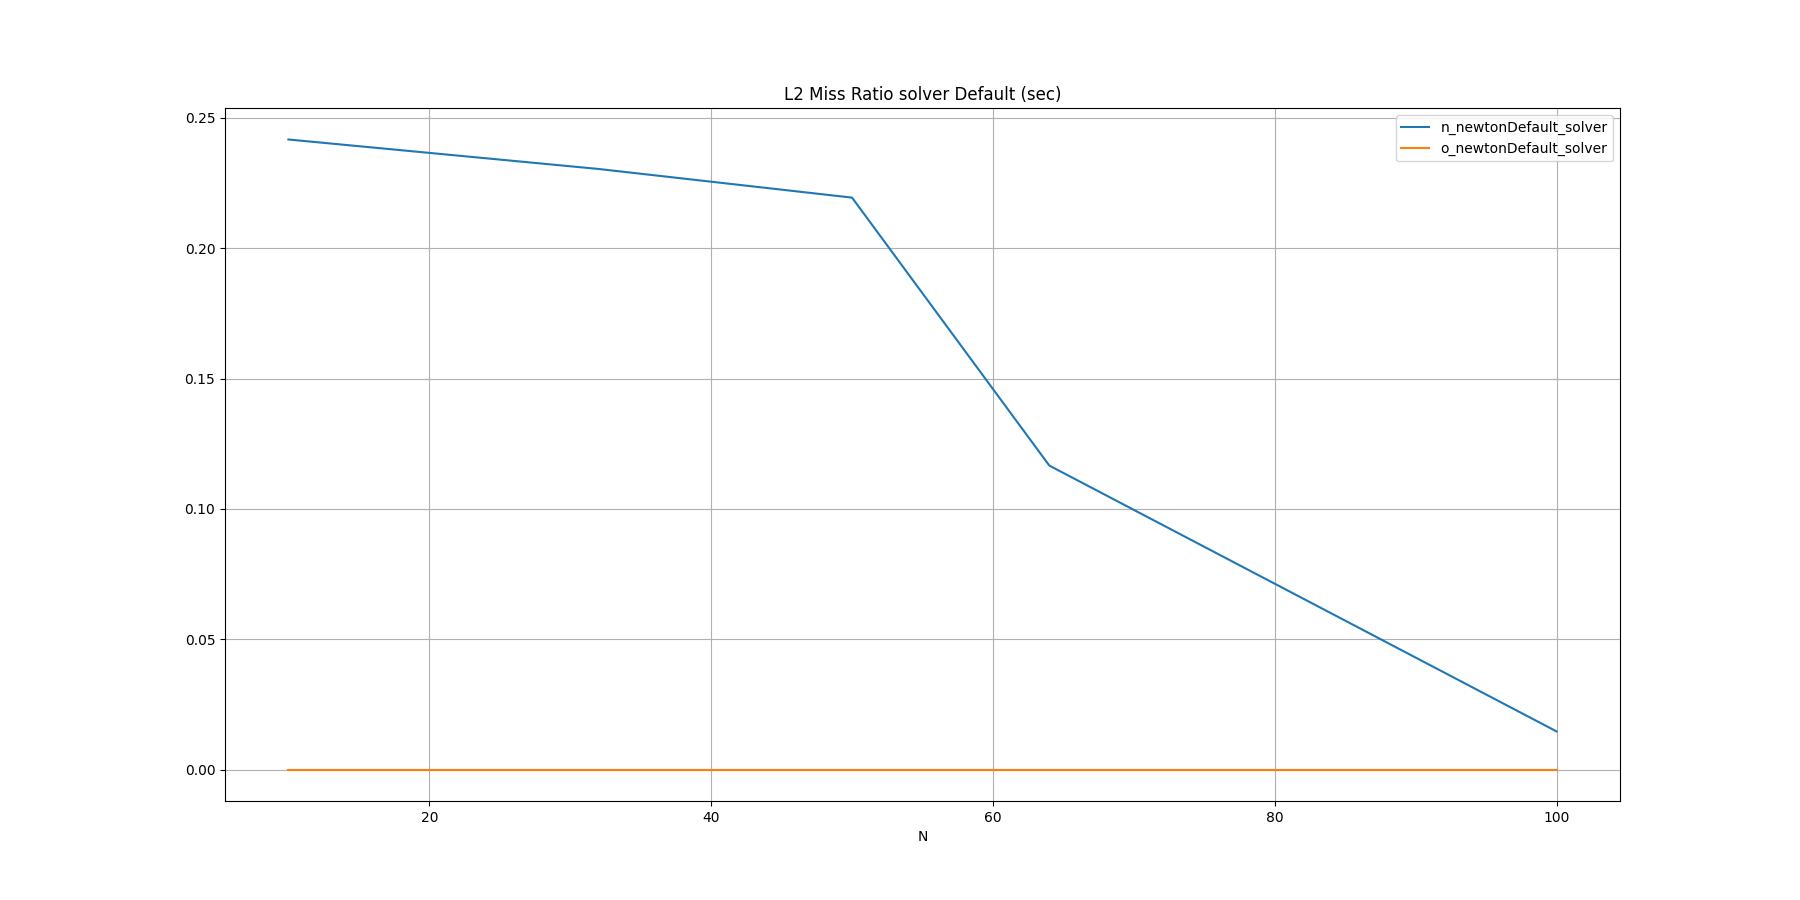

The table this chart was drawn from, first rows:
N, n_newtonDefault_solver, o_newtonDefault_solver
10, 0.2417, 
32, 0.2304, 
50, 0.2194, 
64, 0.1166, 
100, 0.0146, 
